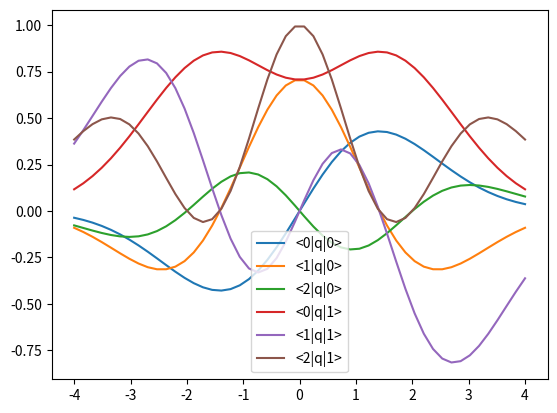

Reproduce this figure in Python.
""" math checks on derivation
"""

import matplotlib.pyplot as plt
import numpy as np
import sympy
from sympy import hermite

factorial = sympy.functions.combinatorial.factorials.factorial

x = sympy.symbols("x")
y = sympy.symbols("y")
n = sympy.symbols("n")
l = sympy.symbols("l")

def term_n0(x, n, y, l):
    """ summand terms for <n|q|0>"""
    return (-1)**y  / (2**(2*y)*factorial(y)) * (-1j/2)**(l+1) \
    * (-x)**(n-2*y-l) / (factorial(l)*factorial(n-2*y-l)) \
    * hermite(l+1, 1j * x / 2)

for n, expression in enumerate([
    # <0|q|0>
    sympy.simplify(term_n0(x, 0, 0, 0), rational=True),
    # <1|q|0>
    sympy.simplify(term_n0(x, 1, 0, 0) + term_n0(x, 1, 0, 1), rational=True),
    # <2|q|0>
    sympy.simplify(term_n0(x, 2, 0, 0) + term_n0(x, 2, 0, 1) + term_n0(x, 2, 0, 2) + term_n0(x, 2, 1, 0), rational=True),]
):
    print(f"<{n}|q|0>: {expression}")


def term_n1(x, n, y, l):
    """terms for <n|q|1>"""
    return (-1)**y  / (2**(2*y)*factorial(y)) * (-1j/2)**(l+2) \
    * (-x)**(n-2*y-l) / (factorial(l)*factorial(n-2*y-l)) \
    * hermite(l+2, 1j*x/2)

for n, expression in enumerate([
    # <0|q|0>
    sympy.simplify(term_n1(x, 0, 0, 0), rational=True),
    # <1|q|0>
    sympy.simplify(term_n1(x, 1, 0, 0) + term_n1(x, 1, 0, 1), rational=True),
    # <2|q|0>
    sympy.simplify(term_n1(x, 2, 0, 0) + term_n1(x, 2, 0, 1) + term_n1(x, 2, 0, 2) + term_n1(x, 2, 1, 0), rational=True),]
):
    print(f"<{n}|q|1>: {expression}")



d = np.linspace(-4,4)

f0 = np.exp(-d**2 / 4)
f_00 = 0.5 * d * f0
f_10 = 2**0.5 / 4 * (2-d**2) * f0
f_20 = 2**0.5 / 16 * (d**3 - 4*d) * f0

f_01 = 2**0.5 * (.25*d**2 + 0.5) * f0
f_11 = 2**0.5 / 4 * (2*d - d**3) * f0
f_21 = 1/8 * (d**4 - 6*d**2 +8) * f0

fig, ax = plt.subplots()
ax.plot(d, f_00, label="<0|q|0>")
ax.plot(d, f_10, label="<1|q|0>")
ax.plot(d, f_20, label="<2|q|0>")
ax.plot(d, f_01, label="<0|q|1>")
ax.plot(d, f_11, label="<1|q|1>")
ax.plot(d, f_21, label="<2|q|1>")
ax.legend()
plt.show()
